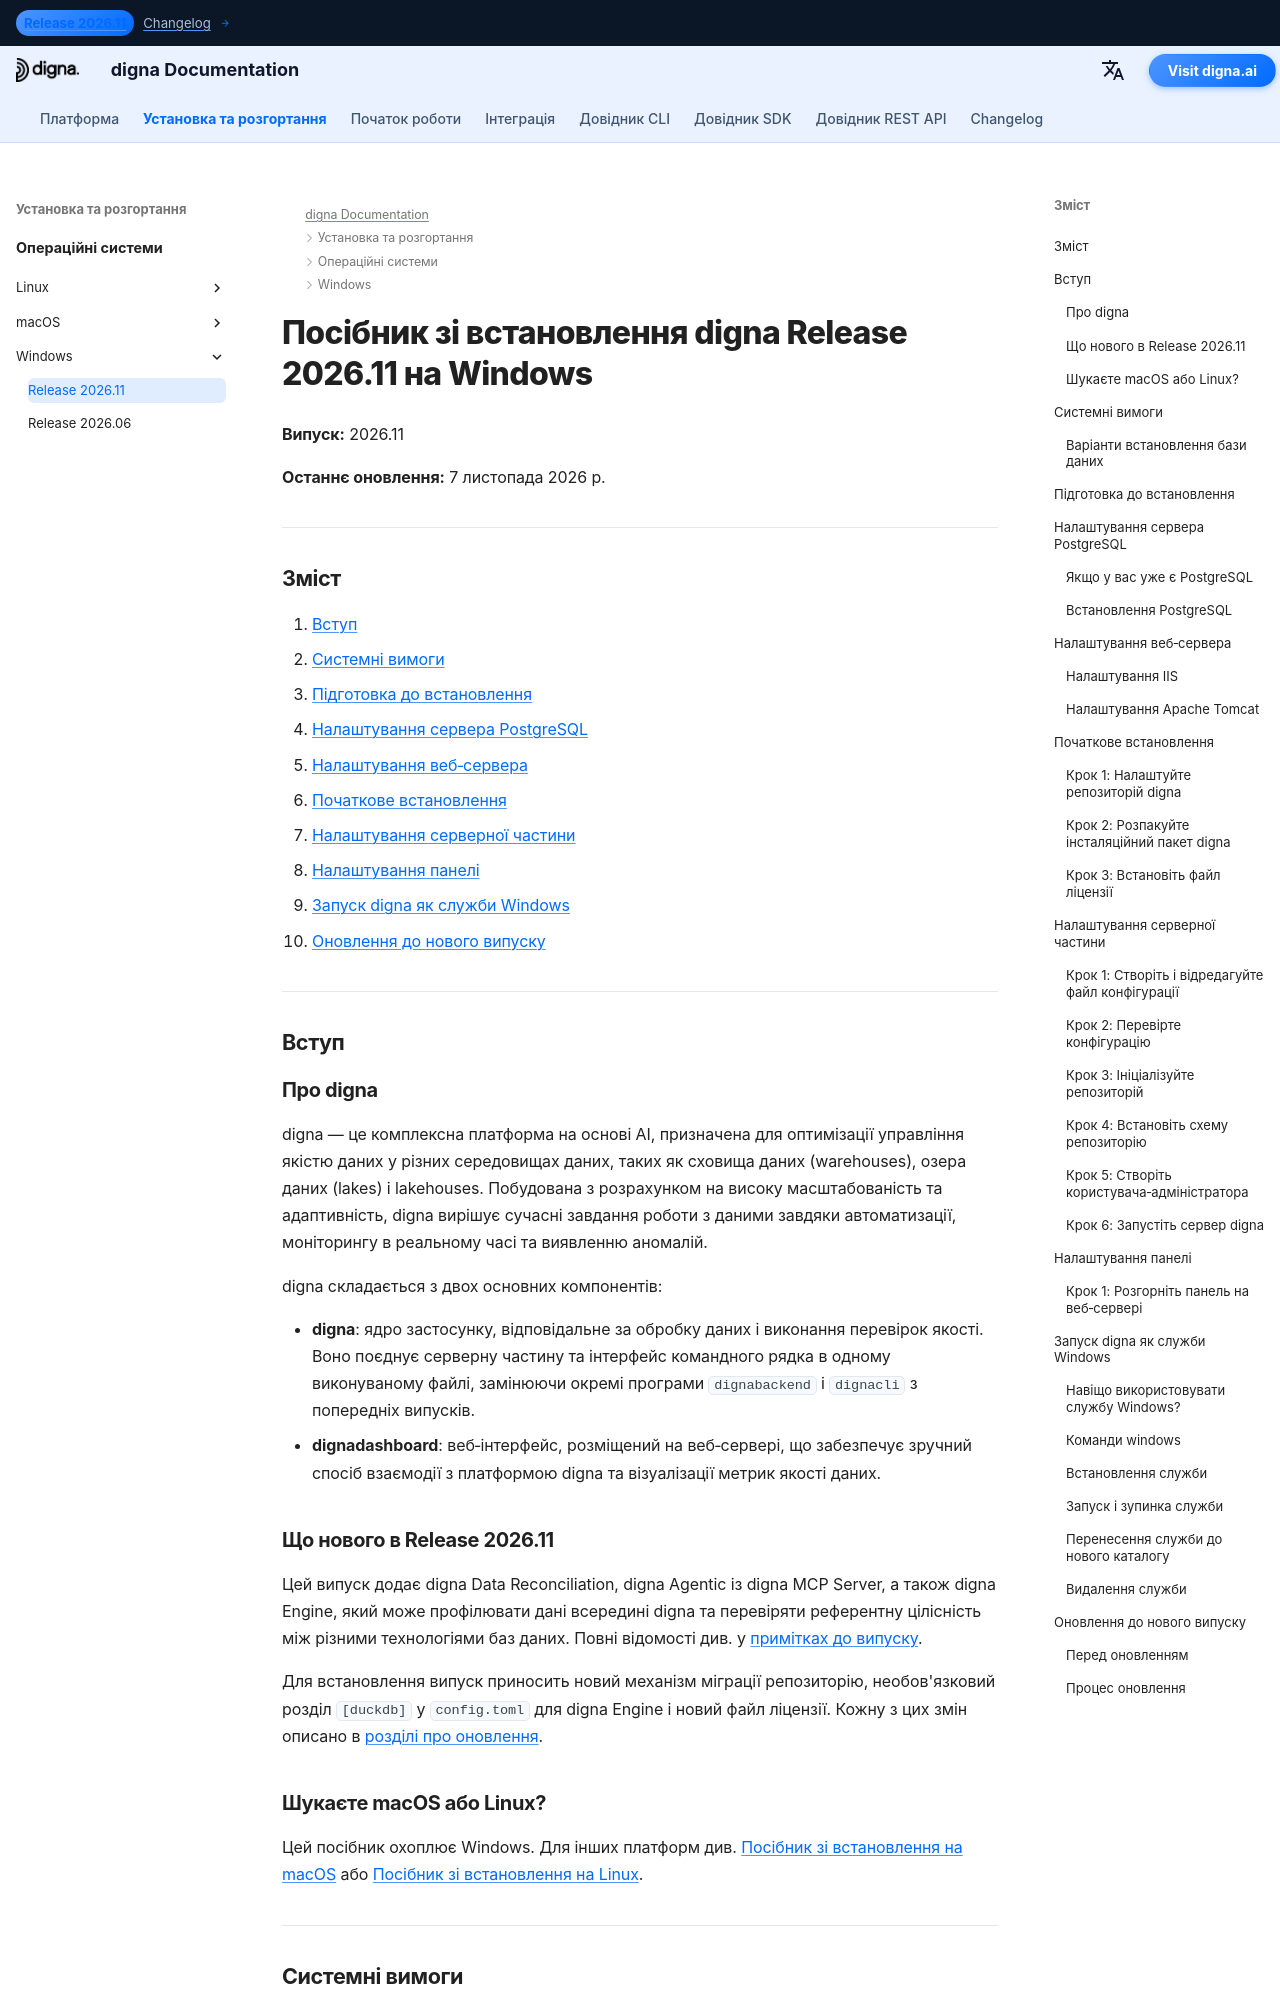

repository: dignaai/digna-docs · page: uk/installation_deployment/Windows/Release 2026.11/installation_guide_digna_windows_2026_11/index.html · generator: mkdocs

---
title: Посібник зі встановлення на Windows – digna Release 2026.11 | Документація digna
description: Покроковий посібник зі встановлення digna Release 2026.11 на Windows — системні вимоги, налаштування PostgreSQL, конфігурація веб‑сервера, налаштування серверної частини та панелі, запуск digna як служби Windows та оновлення з Release 2026.06.
keywords: встановлення digna на windows, посібник із розгортання digna, налаштування серверної частини digna, встановлення панелі digna, налаштування postgresql, служба windows digna, оновлення digna
image: /assets/logo_square.png
---

# Посібник зі встановлення digna Release 2026.11 на Windows

**Випуск:** 2026.11

**Останнє оновлення:** 7 листопада 2026 р.


---

## Зміст

1. [Вступ](#introduction)
2. [Системні вимоги](#system-requirements)
3. [Підготовка до встановлення](#pre-installation-setup)
4. [Налаштування сервера PostgreSQL](#postgresql-server-setup)
5. [Налаштування веб‑сервера](#web-server-configuration)
6. [Початкове встановлення](#initial-installation)
7. [Налаштування серверної частини](#backend-configuration)
8. [Налаштування панелі](#dashboard-configuration)
9. [Запуск digna як служби Windows](#running-digna-as-a-windows-service)
10. [Оновлення до нового випуску](#upgrading-to-a-new-release)

---

## Вступ {: #introduction }

### Про digna

digna — це комплексна платформа на основі AI, призначена для оптимізації управління якістю даних у різних середовищах даних, таких як сховища даних (warehouses), озера даних (lakes) і lakehouses. Побудована з розрахунком на високу масштабованість та адаптивність, digna вирішує сучасні завдання роботи з даними завдяки автоматизації, моніторингу в реальному часі та виявленню аномалій.

digna складається з двох основних компонентів:

- **digna**: ядро застосунку, відповідальне за обробку даних і виконання перевірок якості. Воно поєднує серверну частину та інтерфейс командного рядка в одному виконуваному файлі, замінюючи окремі програми `dignabackend` і `dignacli` з попередніх випусків.
- **dignadashboard**: веб‑інтерфейс, розміщений на веб‑сервері, що забезпечує зручний спосіб взаємодії з платформою digna та візуалізації метрик якості даних.

### Що нового в Release 2026.11

Цей випуск додає digna Data Reconciliation, digna Agentic із digna MCP Server, а також digna Engine, який може профілювати дані всередині digna та перевіряти референтну цілісність між різними технологіями баз даних. Повні відомості див. у [примітках до випуску](../../../changelog/Release_202611.md).

Для встановлення випуск приносить новий механізм міграції репозиторію, необов'язковий розділ `[duckdb]` у `config.toml` для digna Engine і новий файл ліцензії. Кожну з цих змін описано в [розділі про оновлення](#upgrading-to-a-new-release).
